Run: headless pygame with SDL's dummy video driver; simulated clock (each Clock.tick advances the game by its frame time, no real sleeping); random seed 0; keys injected as events and as key.get_pressed() state; no mouse input.
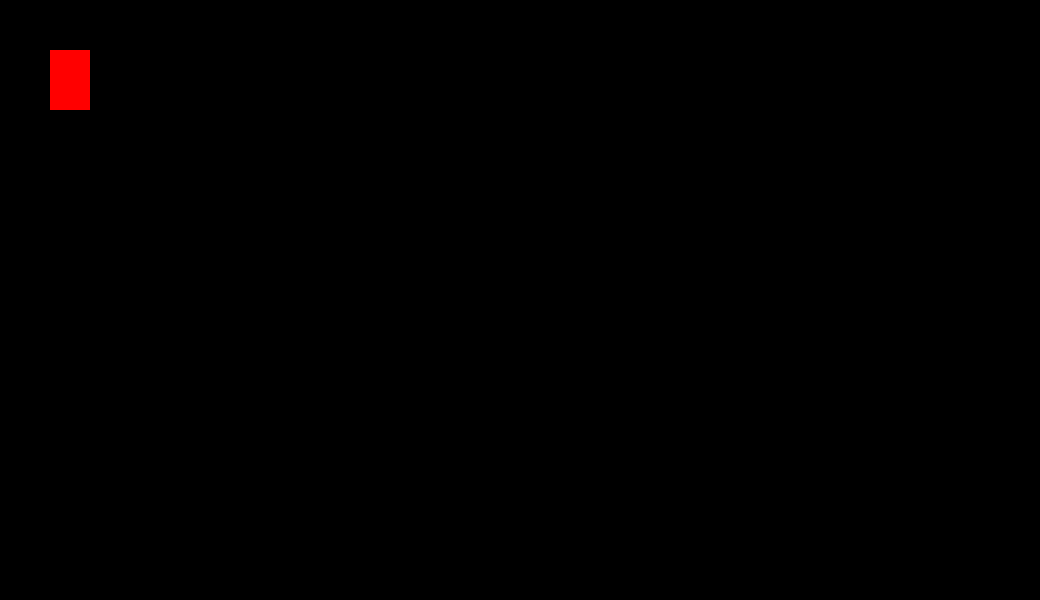
Frame 1 of 4 · flips 1–60 · no input
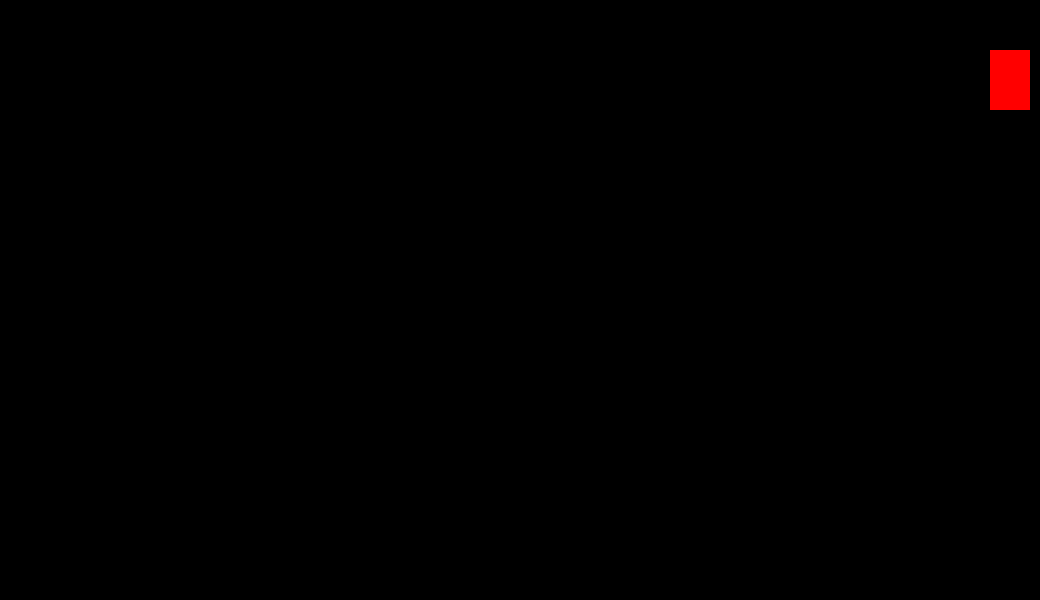
Frame 2 of 4 · flips 61–180 · tapped SPACE, RETURN · held RIGHT (→), D
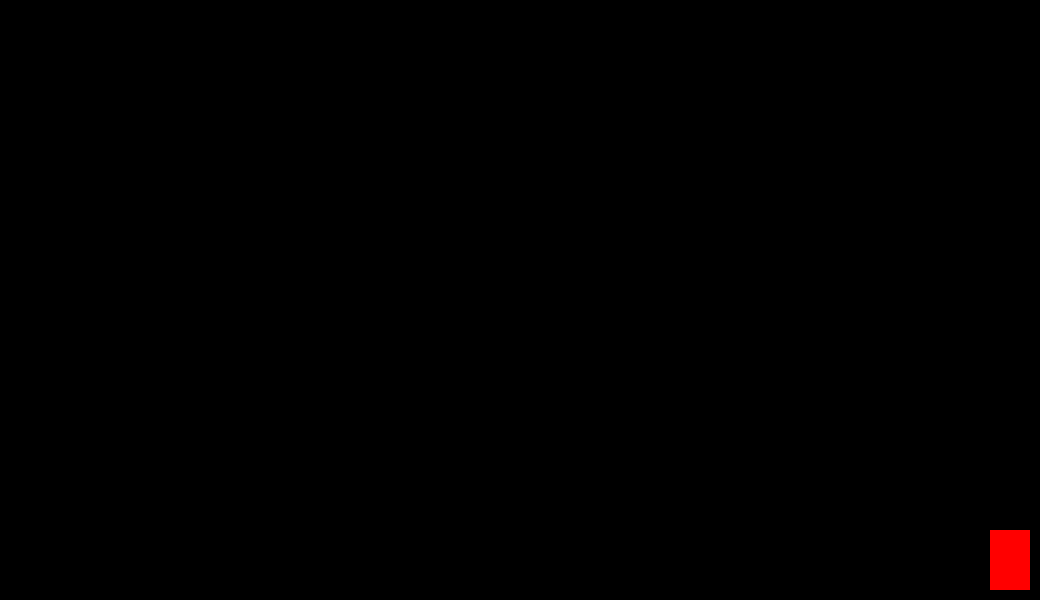
Frame 3 of 4 · flips 181–300 · held DOWN (↓), S
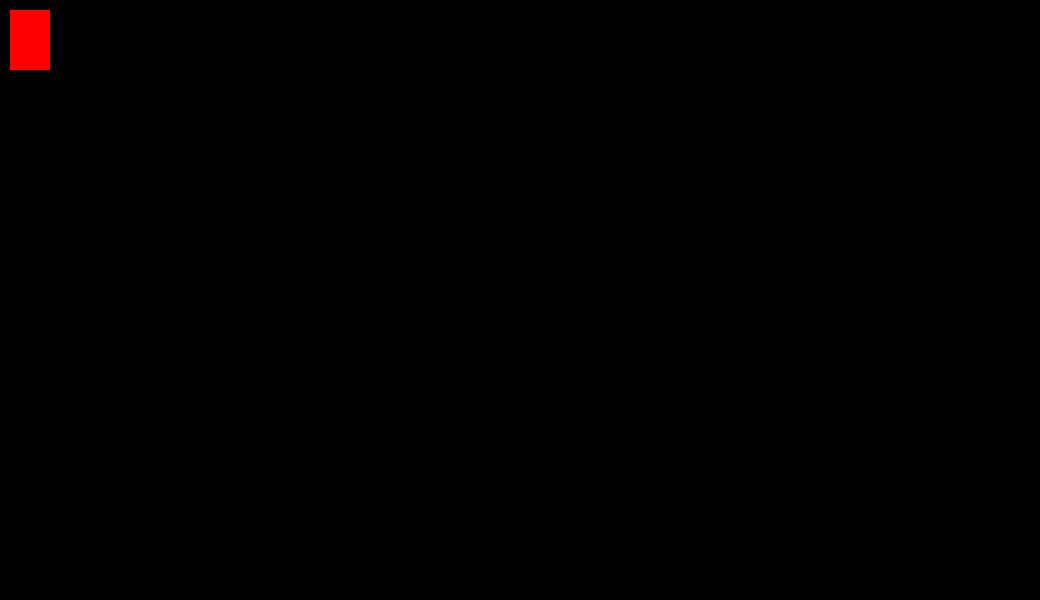
Frame 4 of 4 · flips 301–420 · held LEFT (←), A, UP (↑), W

The pygame program that drew these frames:

import pygame
from pygame.constants import K_SPACE

pygame.init() 

win_x = 1040
win_y = 600

win = pygame.display.set_mode((win_x, win_y)) 
pygame.display.set_caption("PyTetris")


# x,y draws to top left. 
# Top right would be x + width
# Bottom left woulf be y + height



# player variables 
x = 50
y = 50
width = 40
height = 60
vel = 20
is_jump = False
jump_count = 10


run = True

while run:
    pygame.time.delay(100) #this will delay game 0.1 milliseconds

    for event in pygame.event.get(): # event listener
        if event.type == pygame.QUIT: # close button
            run = False

    keys = pygame.key.get_pressed()

    if keys[pygame.K_a] and x > vel:
        x -= vel

    if keys[pygame.K_d] and x < win_x - vel - width:
        x += vel

    if not(is_jump):
        if keys[pygame.K_w] and y > vel:
            y -= vel

        if keys[pygame.K_s] and y < win_y - vel - height:
            y += vel

        if keys[pygame.K_SPACE]:
            is_jump = True
    else:
        if jump_count >= -10:
            y -= (jump_count * abs(jump_count)) * 0.5
            jump_count -= 1
        else:
            jump_count = 10
            is_jump = False


    win.fill((0,0,0))
    pygame.draw.rect(win, (255,0,0), (x, y, width, height)) # Draw a rectangle 
    pygame.display.update() # updates the screen to show rect

pygame.quit() # if we exit the loop this will execute
